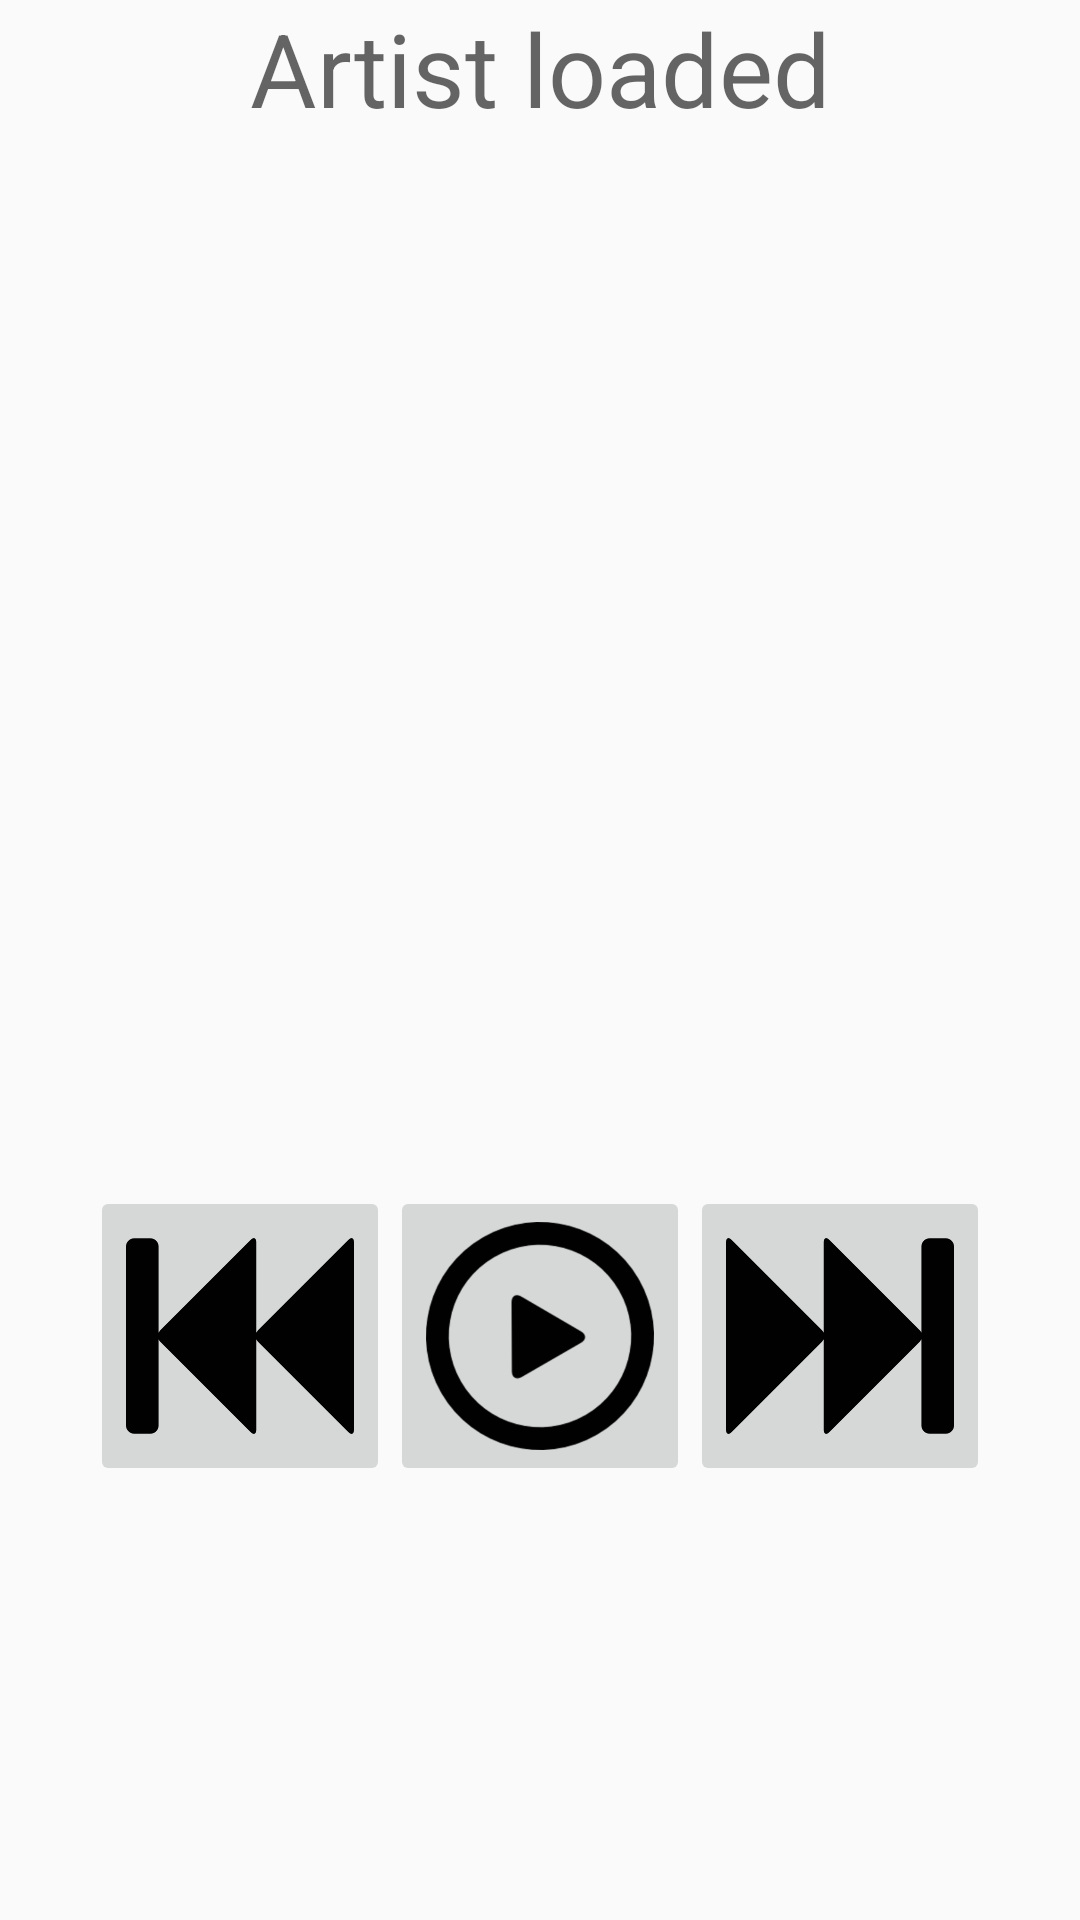

Produce the Android XML layout that renders to this screen, including the resource entries it uses.
<!-- AndroidManifest.xml: application theme AppTheme -->
<!-- res/layout/fragment_song.xml -->
<?xml version="1.0" encoding="utf-8"?>
<FrameLayout xmlns:android="http://schemas.android.com/apk/res/android"
    xmlns:tools="http://schemas.android.com/tools"
    android:layout_width="match_parent"
    android:layout_height="match_parent"
    tools:context=".SongFragment">

    <LinearLayout
        android:layout_width="match_parent"
        android:layout_height="match_parent"
        android:orientation="vertical">

        <TextView
            android:id="@+id/songTitle"
            android:layout_width="match_parent"
            android:layout_height="wrap_content"
            android:gravity="center"
            android:text="Artist loaded"
            android:textAppearance="@style/TextAppearance.AppCompat.Display1" />

        <ListView
            android:id="@+id/song_list"
            android:layout_width="match_parent"
            android:layout_height="350dp"
            >

        </ListView>



    <LinearLayout
        android:layout_width="wrap_content"
        android:layout_height="wrap_content"
        android:layout_gravity="center"
        android:orientation="horizontal">

        <ImageButton
            android:layout_width="100dp"
            android:layout_height="100dp"
            android:scaleType="fitCenter"
            android:src="@drawable/rewind_forward_arrows" />

        <ImageButton
            android:layout_width="100dp"
            android:layout_height="100dp"
            android:scaleType="fitCenter"
            android:src="@drawable/play_button"/>

        <ImageButton
            android:layout_width="100dp"
            android:layout_height="100dp"
            android:scaleType="fitCenter"
            android:src="@drawable/fast_forward_arrows"/>
    </LinearLayout>

    </LinearLayout>

</FrameLayout>
<!-- resources referenced by this layout -->
<resources>
  <!-- drawable fast_forward_arrows: png bitmap (drawable-hdpi, 4458 bytes) -->
  <!-- drawable play_button: png bitmap (drawable-hdpi, 7645 bytes) -->
  <!-- drawable rewind_forward_arrows: png bitmap (drawable-hdpi, 4573 bytes) -->
  <style name="AppTheme" parent="Theme.AppCompat.Light.DarkActionBar">
          
          <item name="colorPrimary">@color/colorPrimary</item>
          <item name="colorPrimaryDark">@color/colorPrimaryDark</item>
          <item name="colorAccent">@color/colorAccent</item>
      </style>
  <!-- not gathered from this repository: default colours our renderer supplied (Android Studio template values) -->
  <color name="colorPrimary">#FF6200EE</color>
  <color name="colorPrimaryDark">#FF3700B3</color>
  <color name="colorAccent">#FF03DAC5</color>
</resources>
